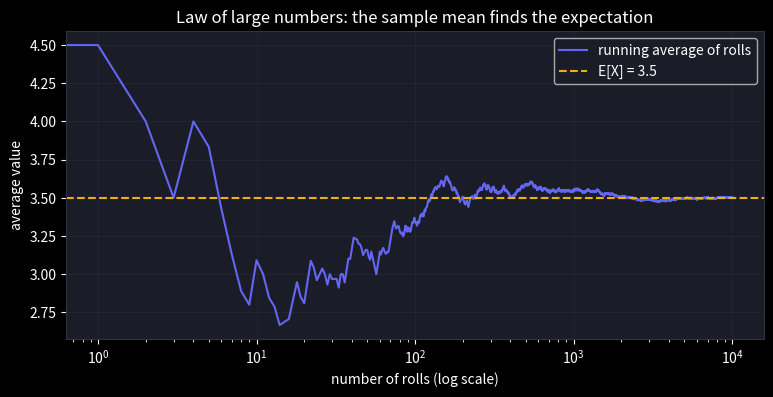
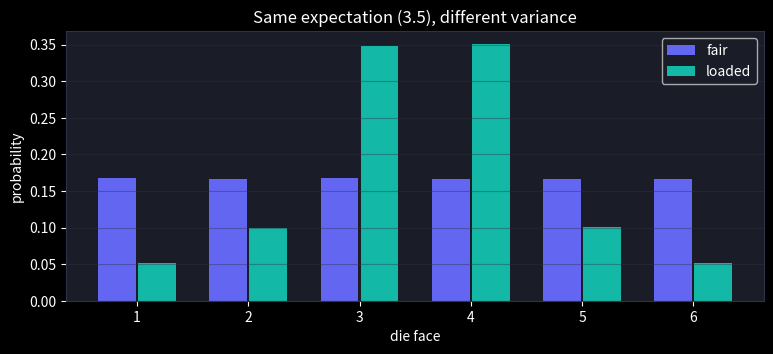

These figures' Python source, in order: (Note: this script raises an exception after producing the figures.)
import numpy as np
import matplotlib.pyplot as plt

plt.style.use("dark_background")
plt.rcParams["figure.facecolor"] = "#0f1117"
plt.rcParams["axes.facecolor"] = "#1a1d27"
plt.rcParams["axes.edgecolor"] = "#2e3347"
plt.rcParams["grid.color"] = "#2e3347"

rng = np.random.default_rng(42)

omega = np.array([1, 2, 3, 4, 5, 6])          # sample space of one die roll
event_even = {2, 4, 6}                          # the event "roll is even"

rolls = rng.integers(1, 7, size=100_000)
p_even_sim = np.isin(rolls, list(event_even)).mean()
print(f"P(even) theoretical = {3/6:.3f},  simulated = {p_even_sim:.3f}")

p = np.array([(rolls == k).mean() for k in omega])
print("per-outcome probabilities:", p.round(3))
print("all non-negative:", (p >= 0).all())
print("sum over sample space:", p.sum().round(6))

# additivity over disjoint events: {1,2} and {5,6} share no outcomes
A, B = {1, 2}, {5, 6}
pA  = np.isin(rolls, list(A)).mean()
pB  = np.isin(rolls, list(B)).mean()
pAB = np.isin(rolls, list(A | B)).mean()
print(f"P(A)+P(B) = {pA+pB:.3f}  vs  P(A ∪ B) = {pAB:.3f}")

# Roll two dice. A = "sum is 8", B = "first die shows 6"
d1 = rng.integers(1, 7, size=500_000)
d2 = rng.integers(1, 7, size=500_000)

A = (d1 + d2) == 8
B = d1 == 6

p_A_given_B = A[B].mean()           # zoom into the B-worlds
p_joint     = (A & B).mean()
p_B         = B.mean()

print(f"P(A|B) = {p_A_given_B:.4f}   (theory: 1/6 = {1/6:.4f})")
print(f"P(A|B)·P(B) = {p_A_given_B * p_B:.4f}  vs  P(A,B) = {p_joint:.4f}")

from scipy import stats

die = stats.randint(1, 7)                 # discrete uniform on {1,...,6}
print(f'scipy: mean = {die.mean()}, var = {die.var():.4f}, std = {die.std():.4f}')

sim = rng.integers(1, 7, size=200_000)
print(f'sim  : mean = {sim.mean():.4f}, var = {sim.var():.4f}')

assert abs(die.mean() - 3.5) < 1e-9, "uniform die mean is 3.5"
assert abs(die.var() - 35/12) < 1e-9, "uniform die variance is 35/12"
print('\nclosed-form mean/variance match the simulation ✓')

rolls = rng.integers(1, 7, size=10_000)
running_mean = np.cumsum(rolls) / np.arange(1, len(rolls) + 1)

plt.figure(figsize=(9, 4))
plt.plot(running_mean, color="#6366f1", lw=1.5, label="running average of rolls")
plt.axhline(3.5, color="#eab308", ls="--", label="E[X] = 3.5")
plt.xscale("log")
plt.xlabel("number of rolls (log scale)")
plt.ylabel("average value")
plt.title("Law of large numbers: the sample mean finds the expectation")
plt.legend()
plt.grid(alpha=0.4)
plt.show()

fair   = rng.integers(1, 7, size=100_000)
loaded = rng.choice([1, 2, 3, 4, 5, 6], p=[.05, .1, .35, .35, .1, .05], size=100_000)

for name, x in [("fair", fair), ("loaded", loaded)]:
    print(f"{name:>6}:  mean = {x.mean():.3f},  variance = {x.var():.3f}")

plt.figure(figsize=(9, 3.5))
for name, x, c in [("fair", fair, "#6366f1"), ("loaded", loaded, "#14b8a6")]:
    vals, counts = np.unique(x, return_counts=True)
    plt.bar(vals + (0.18 if name == "loaded" else -0.18), counts / len(x),
            width=0.34, color=c, label=name)
plt.xlabel("die face")
plt.ylabel("probability")
plt.title("Same expectation (3.5), different variance")
plt.legend()
plt.grid(alpha=0.4, axis="y")
plt.show()

# LLN needs a finite mean: Cauchy has none, so the running mean keeps jumping
cauchy = rng.standard_cauchy(10_000)
rm = np.cumsum(cauchy) / np.arange(1, 10_001)
print('Cauchy running mean at n=100, 1k, 10k:', rm[[99, 999, 9999]].round(2), '-> never settles')

# Monte-Carlo error decays like 1/sqrt(n)
print('\nestimating P(roll a 6) = 1/6:')
for n in [100, 10_000, 1_000_000]:
    est = (rng.integers(1, 7, n) == 6).mean()
    print(f'  n={n:>9}: estimate {est:.4f}, error {abs(est - 1/6):.4f}')

def conditional_probability(A, B, space):
    """P(A | B) for events A, B given as collections of equally-likely outcomes."""
    A, B = set(A), set(B)

    # TODO(you): count outcomes in BOTH A and B (hint: set intersection A & B)
    overlap = ...

    # TODO(you): divide by the number of outcomes in B
    return ...

# Checks — run me
from itertools import product

space = list(product(range(1, 7), repeat=2))   # all 36 two-dice outcomes

sum_is_8 = [o for o in space if o[0] + o[1] == 8]
first_is_3 = [o for o in space if o[0] == 3]
assert abs(conditional_probability(sum_is_8, first_is_3, space) - 1 / 6) < 1e-12, \
    "given first die = 3, only (3,5) of the 6 outcomes sums to 8"

sum_ge_10 = [o for o in space if o[0] + o[1] >= 10]
first_is_6 = [o for o in space if o[0] == 6]
assert abs(conditional_probability(sum_ge_10, first_is_6, space) - 1 / 2) < 1e-12, \
    "given first die = 6, exactly (6,4), (6,5), (6,6) reach 10"

first_even = [o for o in space if o[0] % 2 == 0]
second_odd = [o for o in space if o[1] % 2 == 1]
assert abs(conditional_probability(first_even, second_odd, space) - len(first_even) / len(space)) < 1e-12, \
    "independent events: conditioning changes nothing"

# Edge cases: conditioning on yourself, and disjoint (mutually exclusive) events
assert abs(conditional_probability(sum_is_8, sum_is_8, space) - 1) < 1e-12, \
    "P(A|A) = 1: conditioning on itself is certain"
only_snake_eyes = [o for o in space if o[0] + o[1] == 2]   # only (1, 1)
assert abs(conditional_probability(only_snake_eyes, first_is_6, space)) < 1e-12, \
    "disjoint events: given first die = 6, the sum can never be 2"
print("✅ Exercise 1 passed")

def expectation(values, probs):
    """E[X] = sum of value * probability."""
    values = np.asarray(values, dtype=float)
    probs = np.asarray(probs, dtype=float)

    # TODO(you): the weighted sum
    return ...


def variance(values, probs):
    """Var(X) = E[X^2] - (E[X])^2."""
    values = np.asarray(values, dtype=float)

    # TODO(you): E[X], then E[X^2] (hint: expectation of values ** 2)
    ex = ...
    ex2 = ...

    return ex2 - ex ** 2

# Checks — run me
die_vals, die_probs = [1, 2, 3, 4, 5, 6], [1 / 6] * 6
assert abs(expectation(die_vals, die_probs) - 3.5) < 1e-12, "fair die: E[X] = 3.5"
assert abs(variance(die_vals, die_probs) - 35 / 12) < 1e-12, "fair die: Var(X) = 35/12"
assert abs(expectation([0, 1], [0.7, 0.3]) - 0.3) < 1e-12, "Bernoulli(0.3): E[X] = p"
assert abs(variance([0, 1], [0.7, 0.3]) - 0.21) < 1e-12, "Bernoulli(0.3): Var = p(1-p)"
assert abs(variance([5, 5], [0.5, 0.5])) < 1e-12, "a constant has zero variance"

# Edge cases: a single-outcome distribution, and a skewed (non 50/50) two-point one
assert abs(expectation([5], [1.0]) - 5) < 1e-12, "a single-outcome distribution: E[X] is just that value"
assert abs(variance([5], [1.0])) < 1e-12, "...and its variance is zero too"
assert abs(variance([0, 10], [0.9, 0.1]) - 9) < 1e-12, \
    "skewed two-point distribution: Var = p(1-p)*(b-a)^2 = 0.09*100 = 9"
print("✅ Exercise 2 passed")

def descriptive_statistics(data):
    """DML 78 — mean/median/mode/variance/std/percentiles/IQR for a raw sample."""
    data = np.asarray(data, dtype=float)

    mean = data.mean()
    median = np.median(data)
    values, counts = np.unique(data, return_counts=True)
    mode = values[np.argmax(counts)]        # smallest value among ties

    # TODO(you): population variance E[(X - mean)^2] and its square root
    variance = ...
    std_dev = ...

    p25, p50, p75 = np.percentile(data, [25, 50, 75])
    # TODO(you): the interquartile range, p75 - p25
    iqr = ...

    return {
        "mean": mean, "median": median, "mode": mode,
        "variance": variance, "standard_deviation": std_dev,
        "25th_percentile": p25, "50th_percentile": p50, "75th_percentile": p75,
        "interquartile_range": iqr,
    }


def phi_corr(x, y):
    """DML 95 — the Phi coefficient (Pearson correlation for two binary variables)."""
    x, y = np.asarray(x), np.asarray(y)
    n11 = np.sum((x == 1) & (y == 1))
    n10 = np.sum((x == 1) & (y == 0))
    n01 = np.sum((x == 0) & (y == 1))
    n00 = np.sum((x == 0) & (y == 0))

    denom = (n11 + n10) * (n01 + n00) * (n11 + n01) * (n10 + n00)
    if denom == 0:
        return 0.0   # one variable has zero variance -> correlation undefined, define as 0

    # TODO(you): (n11*n00 - n10*n01) / sqrt(denom)
    return ...

# Checks — run me

stats_1 = descriptive_statistics([10, 20, 30, 40, 50])
assert abs(stats_1["mean"] - 30.0) < 1e-9 and abs(stats_1["median"] - 30.0) < 1e-9
assert abs(stats_1["mode"] - 10) < 1e-9, "all-unique data: mode falls back to the smallest value"
assert abs(stats_1["variance"] - 200.0) < 1e-6, "DML 78 example"
assert abs(stats_1["standard_deviation"] - 14.142135623730951) < 1e-6
assert abs(stats_1["interquartile_range"] - 20.0) < 1e-9

# Edge case: zero variance (a constant sample)
stats_const = descriptive_statistics([7, 7, 7, 7])
assert abs(stats_const["variance"]) < 1e-12 and abs(stats_const["standard_deviation"]) < 1e-12
assert abs(stats_const["interquartile_range"]) < 1e-12

# Edge case: a genuine tie in the mode
tie = descriptive_statistics([1, 1, 2, 2, 3])
assert abs(tie["mode"] - 1) < 1e-9, "counts tied at 2 for both 1 and 2 -> the smaller value wins"

# 95: DML's own worked example (perfect negative correlation)
assert abs(phi_corr([1, 1, 0, 0], [0, 0, 1, 1]) - (-1.0)) < 1e-9, "DML 95 example"
assert abs(phi_corr([1, 1, 0, 0], [1, 1, 0, 0]) - 1.0) < 1e-9, "identical binary variables -> perfect correlation"

# Edge case: zero variance in x (constant) -> undefined correlation, defined here as 0
assert phi_corr([1, 1, 1, 1], [0, 1, 0, 1]) == 0.0, "a constant variable has no correlation to define"

print("✅ Extra practice passed")
